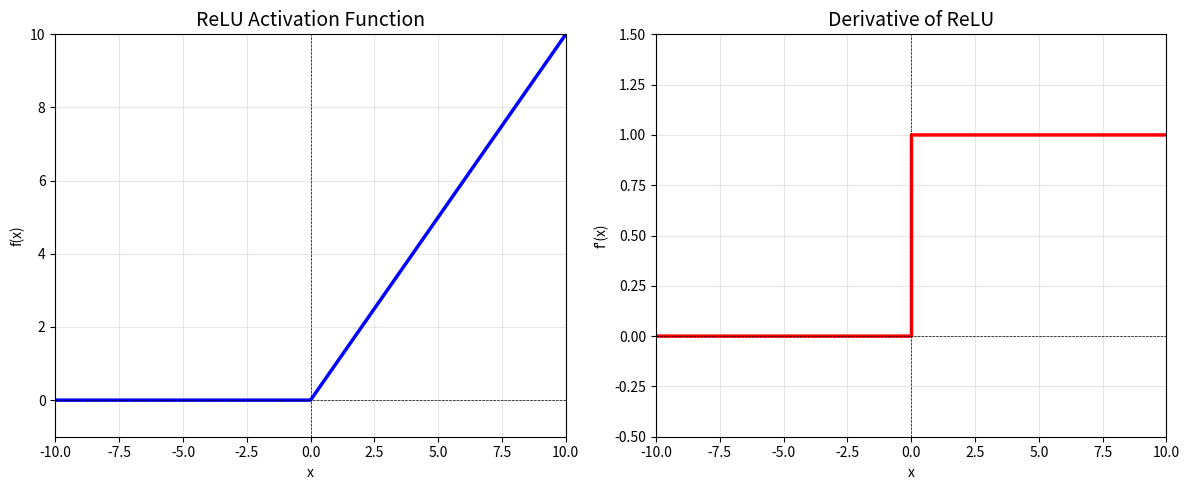

This chart was generated by the following Python code:
import numpy as np
import matplotlib.pyplot as plt

# Generate x values from -10 to 10
x = np.linspace(-10, 10, 1000)

# ReLU function: f(x) = max(0, x)
relu = np.maximum(0, x)

# Derivative of ReLU: f'(x) = 1 if x > 0 else 0
# (At x=0, the derivative is technically a subgradient; we set it to 0 for plotting)
relu_derivative = np.where(x > 0, 1, 0)

# Create a figure with two subplots side by side
fig, (ax1, ax2) = plt.subplots(1, 2, figsize=(12, 5))

# ---- Plot ReLU function ----
ax1.plot(x, relu, color='blue', linewidth=2.5)
ax1.axhline(0, color='black', linewidth=0.5, linestyle='--')
ax1.axvline(0, color='black', linewidth=0.5, linestyle='--')
ax1.set_title('ReLU Activation Function', fontsize=14)
ax1.set_xlabel('x')
ax1.set_ylabel('f(x)')
ax1.grid(True, alpha=0.3)
ax1.set_xlim(-10, 10)
ax1.set_ylim(-1, 10)

# ---- Plot ReLU derivative ----
ax2.plot(x, relu_derivative, color='red', linewidth=2.5, drawstyle='steps-post')
ax2.axhline(0, color='black', linewidth=0.5, linestyle='--')
ax2.axvline(0, color='black', linewidth=0.5, linestyle='--')
ax2.set_title("Derivative of ReLU", fontsize=14)
ax2.set_xlabel('x')
ax2.set_ylabel("f'(x)")
ax2.grid(True, alpha=0.3)
ax2.set_xlim(-10, 10)
ax2.set_ylim(-0.5, 1.5)

plt.tight_layout()
plt.show()
